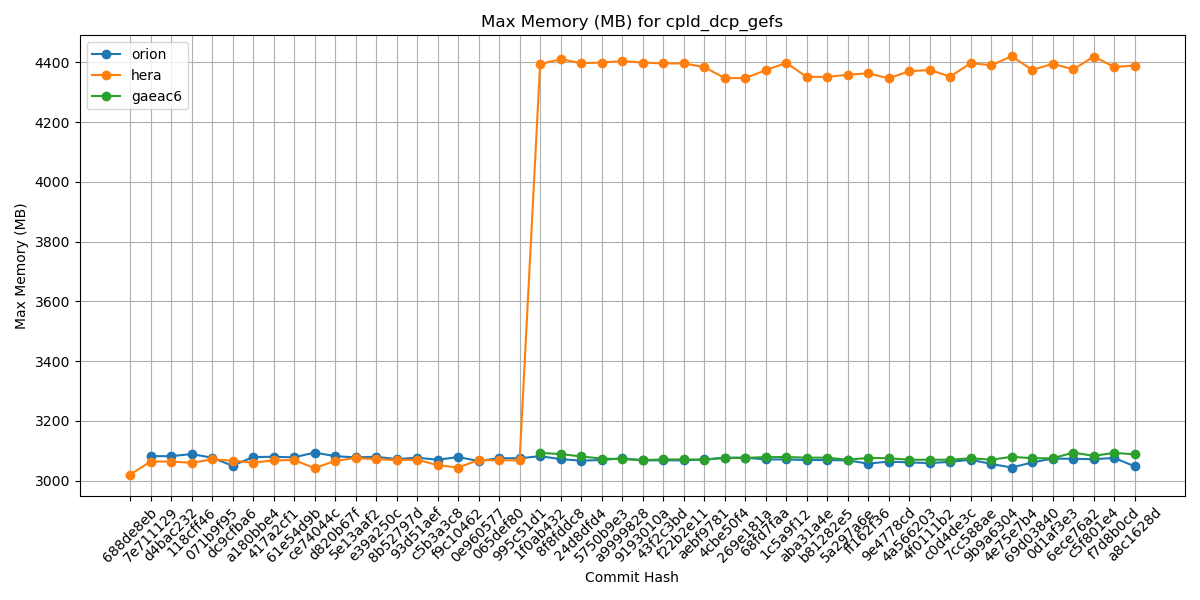

The file beside this chart, header and first rows:
Hash, orion, hera, gaeac6
688de8eb, , 3020, 
7e711129, 3082, 3064, 
d4bac232, 3082, 3064, 
118cff46, 3089, 3060, 
071b9f95, 3077, 3071, 
dc9cfba6, 3050, 3067, 
a180bbe4, 3079, 3060, 
417a2cf1, 3080, 3068, 
61e54d9b, 3078, 3069, 
ce74044c, 3094, 3042, 
d820b67f, 3082, 3066, 
5e13aaf2, 3078, 3076, 
e39a250c, 3080, 3072, 
8b52797d, 3072, 3069, 
93d51aef, 3077, 3070, 
c5b3a3c8, 3070, 3052, 
f9c10462, 3079, 3044, 
0e960577, 3066, 3069, 
065def80, 3075, 3068, 
995c51d1, 3075, 3068, 
1f0ab432, 3082, 4394, 3093
8f8fddc8, 3072, 4410, 3089
24d8dfd4, 3067, 4397, 3081
5750b9e3, 3069, 4399, 3074
a9999828, 3075, 4404, 3072
9193010a, 3068, 4399, 3069
43f2c3bd, 3068, 4396, 3071
f22b2e11, 3068, 4396, 3071
aebf9781, 3071, 4384, 3070
4cbe50f4, 3077, 4347, 3076
269e181a, 3077, 4347, 3076
68fd7faa, 3071, 4373, 3079
1c5a9f12, 3071, 4398, 3079
aba31a4e, 3069, 4351, 3077
b81282e5, 3069, 4351, 3077
5a297a6e, 3068, 4358, 3070
ff162f36, 3057, 4363, 3076
9e4778cd, 3064, 4346, 3075
4a566203, 3061, 4370, 3070
4f0111b2, 3059, 4374, 3070
c0d4de3c, 3063, 4352, 3070
7cc588ae, 3070, 4397, 3075
9b9a6304, 3056, 4390, 3070
4e75e7b4, 3044, 4420, 3080
69d03840, 3061, 4374, 3075
0d1af3e3, 3074, 4395, 3075
6ece76a2, 3073, 4376, 3094
c5f801e4, 3072, 4419, 3083
f7d8b0cd, 3076, 4384, 3093
a8c1628d, 3048, 4389, 3088
